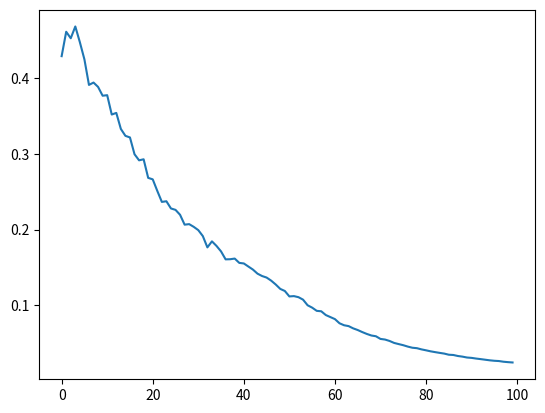

Recreate this plot in Python. (Note: this script raises an exception after producing the figure.)
import random
import numpy as np
import matplotlib.pyplot as plt

INPUT_DIM = 3
OUT_DIM = 3
H_DIM = 9
ALPHA = 0.1
NUM_EPOCHS = 100
#BATCH_SIZE = 3

def relu(t):
    return np.maximum(t, 0)

def softmax(t):
    out = np.exp(t)
    return out / np.sum(out)

def sparse_cross_entropy(z, y):
    return -np.log(z[0, y])

def relu_deriv(t):
    return (t >= 0).astype(float)
# def softmax_batch(t):
#     out = np.exp(t)
#     return out / np.sum(out, axis=1, keepdims=True)

# def sparse_cross_entropy_batch(z, y):
#     return -np.log(np.array([z[j, y[j]] for j in range(len(y))]))

# def to_full(y, num_classes):
#     y_full = np.zeros((1, num_classes))
#     y_full[0, y] = 1
#     return y_full

# def to_full_batch(y, num_classes):
#     y_full = np.zeros((len(y), num_classes))
#     for j, yj in enumerate(y):
#         y_full[j, yj] = 1
#     return y_full

class NeuralNetwork:
    def __init__(self):

        self.W1 = np.random.rand(INPUT_DIM, H_DIM)
        self.b1 = np.random.rand(1, H_DIM)
        self.W2 = np.random.rand(H_DIM, OUT_DIM)
        self.b2 = np.random.rand(1, OUT_DIM)

    def forward(self,x):
        self.x =x
        t1 = x @ self.W1 + self.b1
        h1 = relu(t1)
        t2 = h1 @ self.W2 + self.b2
        z = softmax(t2)
        return z

    def backprop(self,z,x,y):
        y_full = np.zeros((1, OUT_DIM))
        y_full[0, y] = 1
        df = z - y_full

        t1=x @ self.W1 + self.b1
        self.W1-=ALPHA*x.T@(df@self.W2.T*relu_deriv(t1))
        self.b1-=ALPHA*df@self.W2.T*relu_deriv(t1)
        self.W2-=ALPHA*relu(t1).T@df
        self.b2-=ALPHA*df
    def train(self,x,y):

        self.backprop(self.forward(x),x,y)

dataset=[]
X = np.array([[[1, 1, 0]], [[1, 0, 1]], [[0, 1, 1]], [[0, 1, 0]],[[0,1,1]],[[0,0,1]],[[0,1,0]],[[1,1,1]],[[0,0,0]]])
y = np.array((0, 0, 1, 2,1, 2, 2, 0,1))
for i in range(len(y)):
    dataset.append((X[i],y[i]))

loss_arr = []

NN=NeuralNetwork()
for ep in range(NUM_EPOCHS):
    loss=0
    random.shuffle(dataset)
    for i in range(len(dataset)):
        x,y = dataset[i]
        NN.train(x,y)
        loss+=sparse_cross_entropy(NN.forward(x),y)
    loss_arr.append(loss/len(dataset))
plt.plot(loss_arr)
plt.show()
def acc():
    z=0
    print("Table check")
    for i in range(len(dataset)):
        x, y = dataset[i]
        print(x)
        y1=np.argmax(NN.forward(x))
        print("Class",y1+1)
        if(y1==y):
            z+=1
    print("Accuracy:",z/len(dataset))
acc()
a=[]
print("Get example")
for i in range(3):
    a.append(int(input()))
print("Class:",np.argmax(NN.forward(a))+1)


